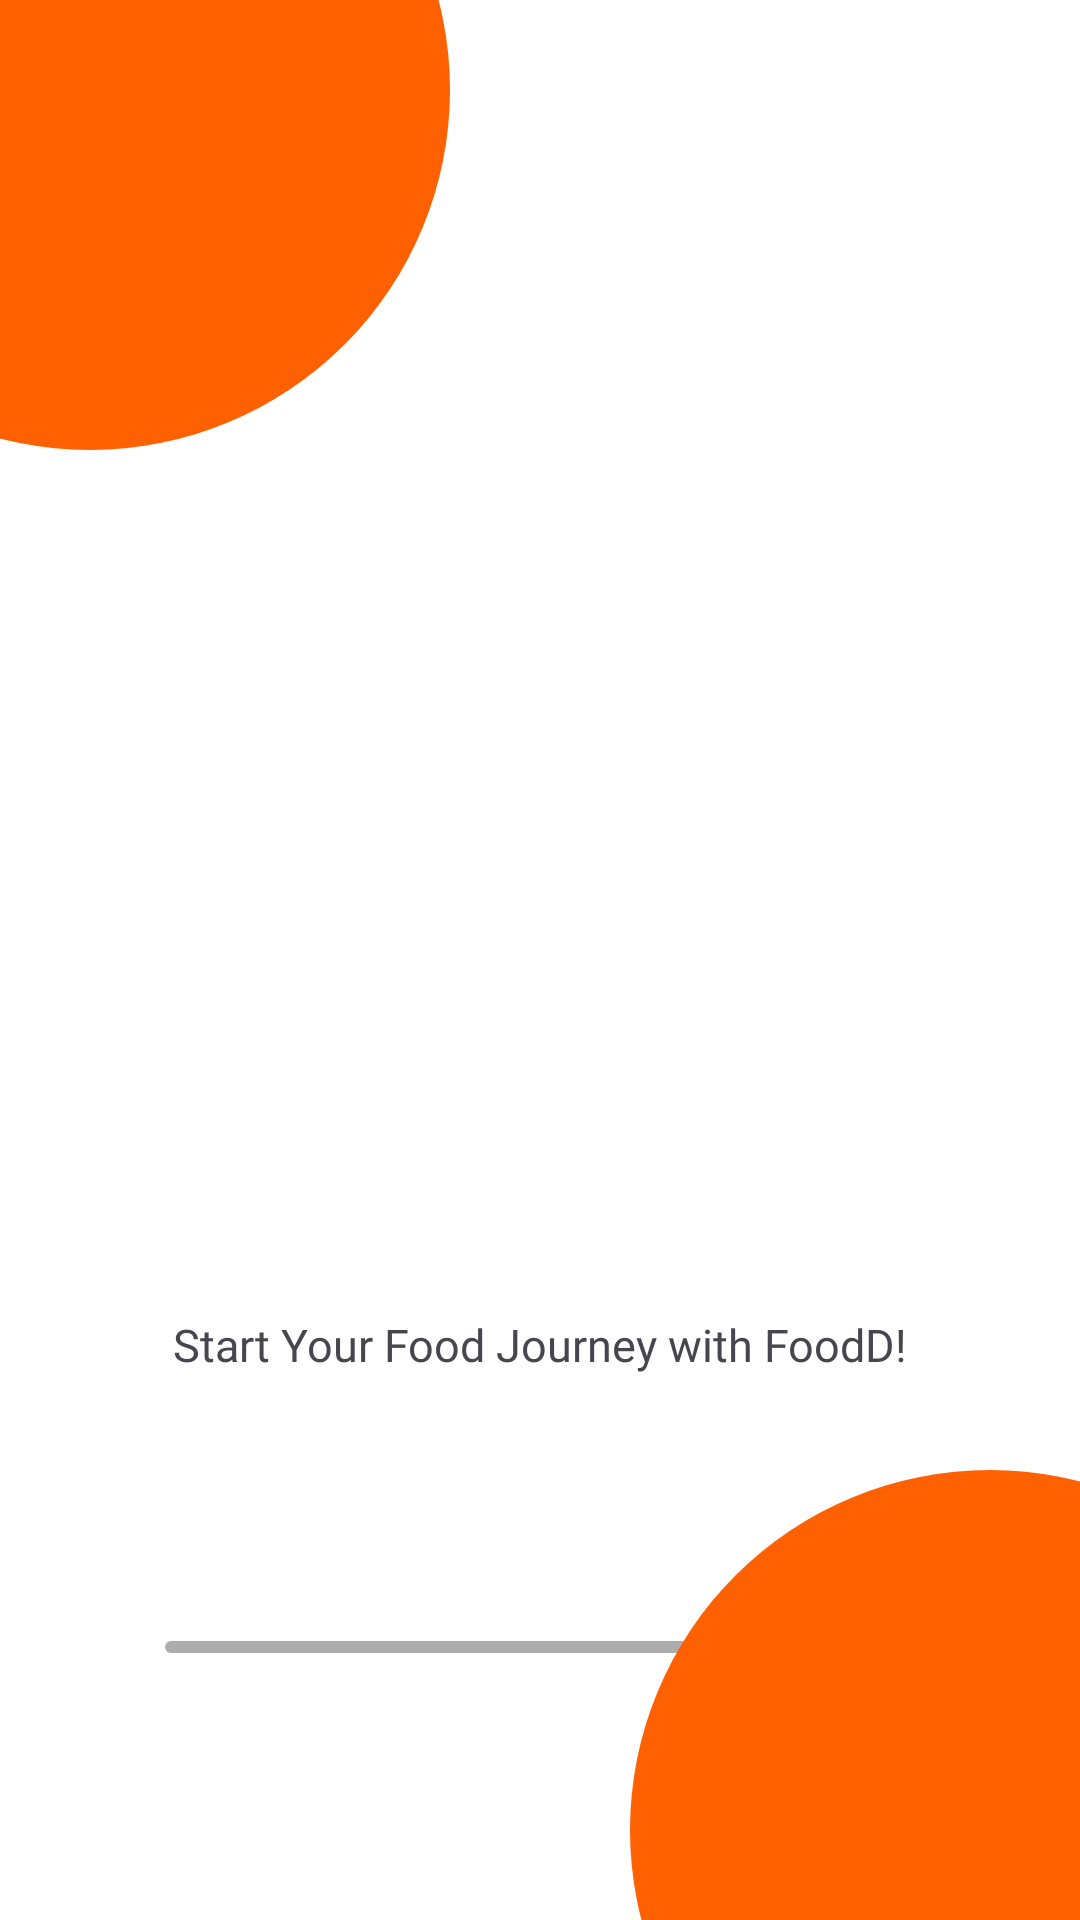

Here is an Android app screen rendered from its layout file. Give the layout XML and the strings, colors and styles it references.
<!-- AndroidManifest.xml: application theme Base.Theme.FoodD -->
<!-- res/layout/splash_screen.xml -->
<?xml version="1.0" encoding="utf-8"?>
<androidx.constraintlayout.widget.ConstraintLayout xmlns:android="http://schemas.android.com/apk/res/android"
    android:layout_width="match_parent"
    android:layout_height="match_parent"
    xmlns:app="http://schemas.android.com/apk/res-auto">

    <TextView
        android:id="@+id/top_splash_item"
        android:layout_width="@dimen/item_one_width"
        android:layout_height="@dimen/item_one_height"
        android:background="@drawable/splash_item_one"
        android:translationX="@dimen/item_one_translationX"
        android:translationY="@dimen/item_one_translationY"
        app:layout_constraintStart_toStartOf="parent"
        app:layout_constraintTop_toTopOf="parent" />

    <com.google.android.material.imageview.ShapeableImageView
        android:id="@+id/splash_image"
        android:layout_width="@dimen/splash_logo_width"
        android:layout_height="@dimen/splash_logo_height"
        app:srcCompat="@drawable/app_logo"
        app:shapeAppearance="@style/drawer_image_style"
        app:layout_constraintStart_toStartOf="parent"
        app:layout_constraintEnd_toEndOf="parent"
        app:layout_constraintTop_toTopOf="parent"
        app:layout_constraintBottom_toTopOf="@id/splash_text"
        android:layout_marginTop="@dimen/splash_logo_margin_top"/>

    <TextView
        android:id="@+id/splash_text"
        android:text="@string/splash_text_one"
        android:textSize="@dimen/splash_text_size"
        android:fontFamily="@font/open_sans_semi_bold"
        android:layout_width="wrap_content"
        android:layout_height="wrap_content"
        app:layout_constraintStart_toStartOf="parent"
        app:layout_constraintEnd_toEndOf="parent"
        app:layout_constraintTop_toBottomOf="@id/splash_image"
        app:layout_constraintBottom_toTopOf="@id/splash_progressbar"/>

    <com.google.android.material.progressindicator.LinearProgressIndicator
        android:id="@+id/splash_progressbar"
        android:layout_width="@dimen/progress_width"
        android:layout_height="@dimen/progress_height"
        android:max="100"
        android:min="0"
        app:indicatorColor="@color/orange"
        app:trackColor="@color/mid_grey"
        app:layout_constraintStart_toStartOf="parent"
        app:layout_constraintEnd_toEndOf="parent"
        app:layout_constraintTop_toBottomOf="@id/splash_text"
        app:layout_constraintBottom_toBottomOf="parent" />

    <TextView
        android:id="@+id/bottom_splash_item"
        android:layout_width="@dimen/item_two_width"
        android:layout_height="@dimen/item_two_height"
        android:background="@drawable/splash_item_one"
        android:translationX="@dimen/item_two_translationX"
        android:translationY="@dimen/item_two_translationY"
        app:layout_constraintEnd_toEndOf="parent"
        app:layout_constraintBottom_toBottomOf="parent"/>

</androidx.constraintlayout.widget.ConstraintLayout>
<!-- resources referenced by this layout -->
<resources>
  <color name="mid_grey">#ADADAD</color>
  <color name="orange">#FF9400</color>
  <dimen name="item_one_height">240dp</dimen>
  <dimen name="item_one_translationX">-90dp</dimen>
  <dimen name="item_one_translationY">-90dp</dimen>
  <dimen name="item_one_width">240dp</dimen>
  <dimen name="item_two_height">240dp</dimen>
  <dimen name="item_two_translationX">90dp</dimen>
  <dimen name="item_two_translationY">90dp</dimen>
  <dimen name="item_two_width">240dp</dimen>
  <dimen name="progress_height">8dp</dimen>
  <dimen name="progress_width">250dp</dimen>
  <dimen name="splash_logo_height">200dp</dimen>
  <dimen name="splash_logo_margin_top">60dp</dimen>
  <dimen name="splash_logo_width">200dp</dimen>
  <dimen name="splash_text_size">15sp</dimen>
  <!-- drawable splash_item_one (drawable) -->
  <?xml version="1.0" encoding="utf-8"?>
  <shape xmlns:android="http://schemas.android.com/apk/res/android" android:width="180dp" android:height="180dp" android:shape="oval">
      <solid android:color="@color/logo_orange"/>
      <corners android:radius="90dp"/>
  </shape>
  <string name="splash_text_one">Start Your Food Journey with FoodD!</string>
  <style name="drawer_image_style">
          <item name="cornerFamily">rounded</item>
          <item name="cornerSize">50%</item>
      </style>
  <style name="Base.Theme.FoodD" parent="Theme.Material3.DayNight.NoActionBar">
  
          <item name="colorPrimary">@color/primary</item>
  
          <item name="colorOnPrimary">@android:color/white</item>
  
          <item name="android:windowBackground">@color/white</item>
  
          <item name="colorSurface">@color/surface_light</item>
  
      </style>
  <color name="logo_orange">#FF6000</color>
  <color name="primary">#FF7A00</color>
  <color name="white">#FFFFFFFF</color>
  <color name="surface_light">#FFF8F2</color>
</resources>
